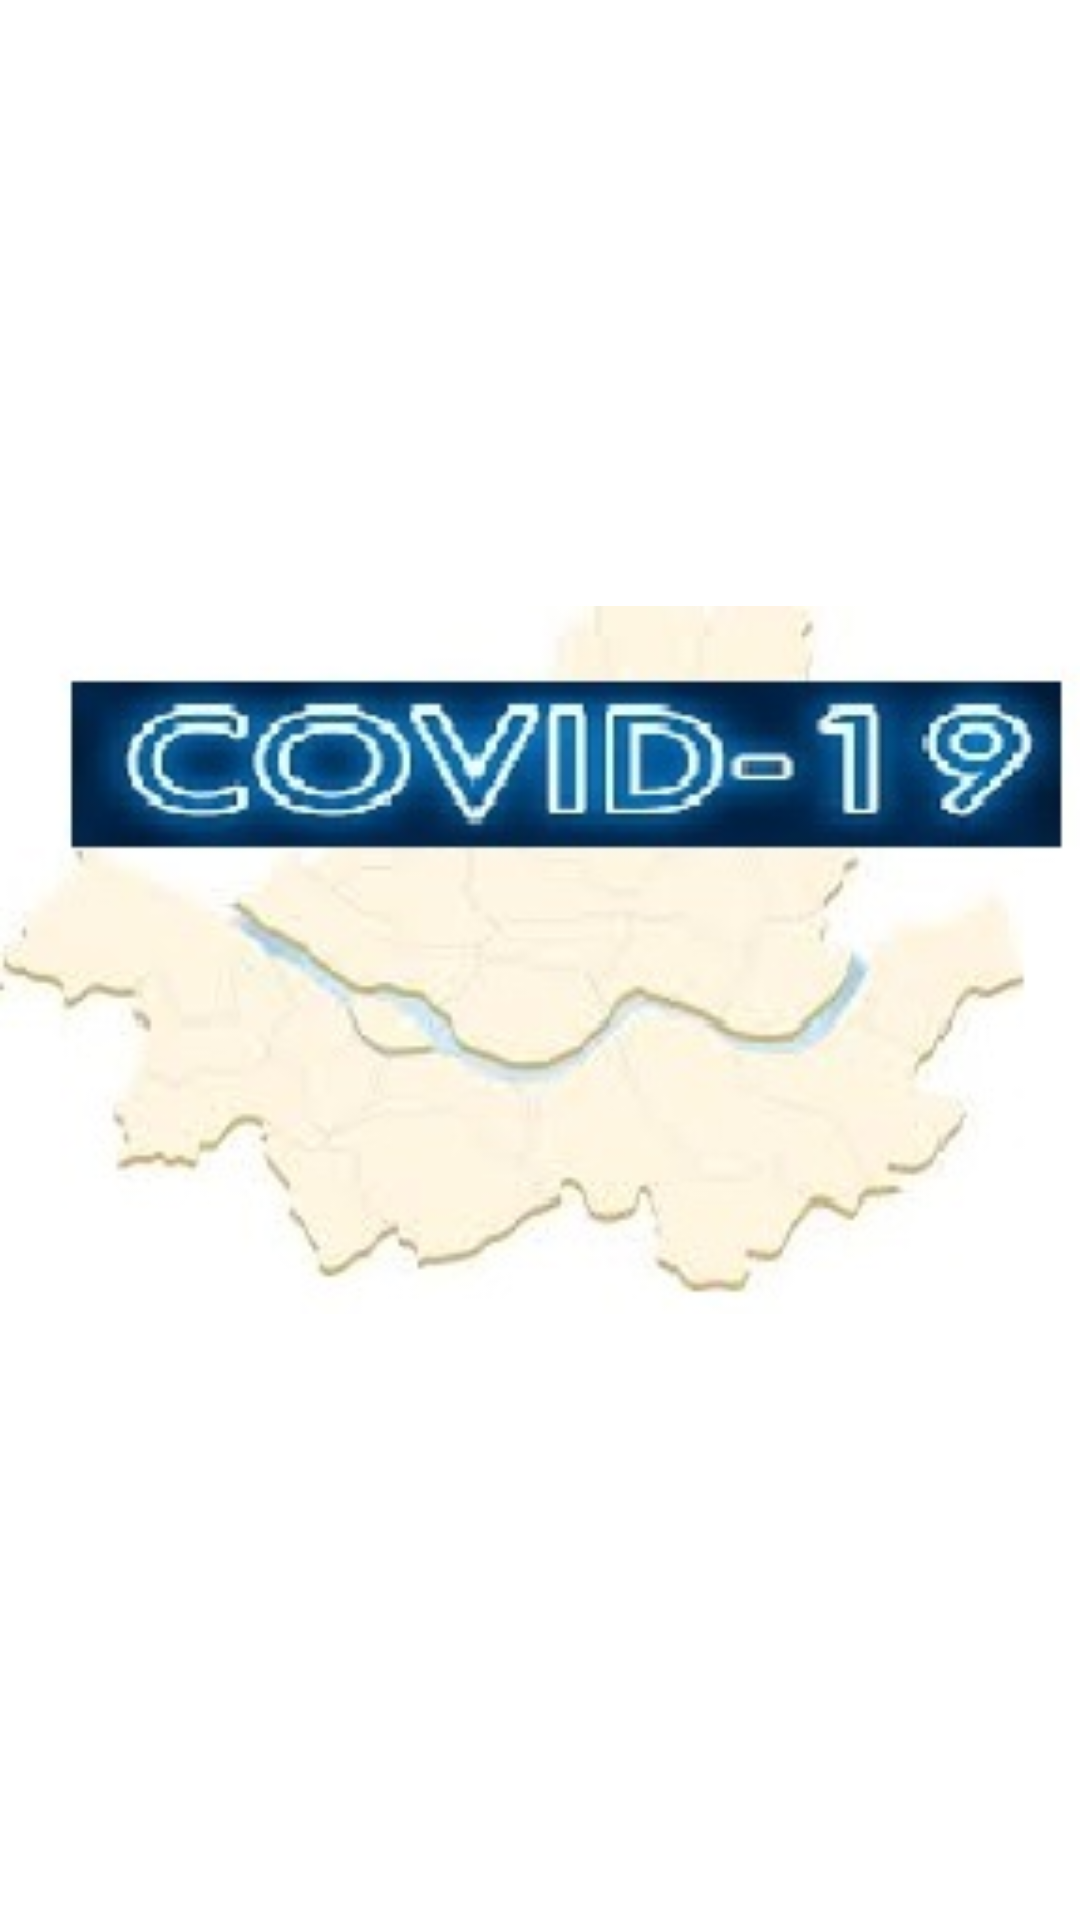

Android layout source for this screen:
<!-- AndroidManifest.xml: activity theme IntroActivityTheme -->
<!-- res/layout/activity_intro.xml -->
<?xml version="1.0" encoding="utf-8"?>
<RelativeLayout xmlns:android="http://schemas.android.com/apk/res/android"
    xmlns:app="http://schemas.android.com/apk/res-auto"
    xmlns:tools="http://schemas.android.com/tools"
    android:layout_width="match_parent"
    android:layout_height="match_parent"
    tools:context=".IntroActivity">

    <ImageView
        android:id="@+id/iv"
        android:layout_width="400dp"
        android:layout_height="400dp"
        android:src="@drawable/intro"
        android:layout_centerInParent="true"/>

</RelativeLayout>
<!-- resources referenced by this layout -->
<resources>
  <!-- drawable intro: png bitmap (drawable, 16741 bytes) -->
  <style name="IntroActivityTheme" parent="Theme.MaterialComponents.DayNight.NoActionBar" />
</resources>
